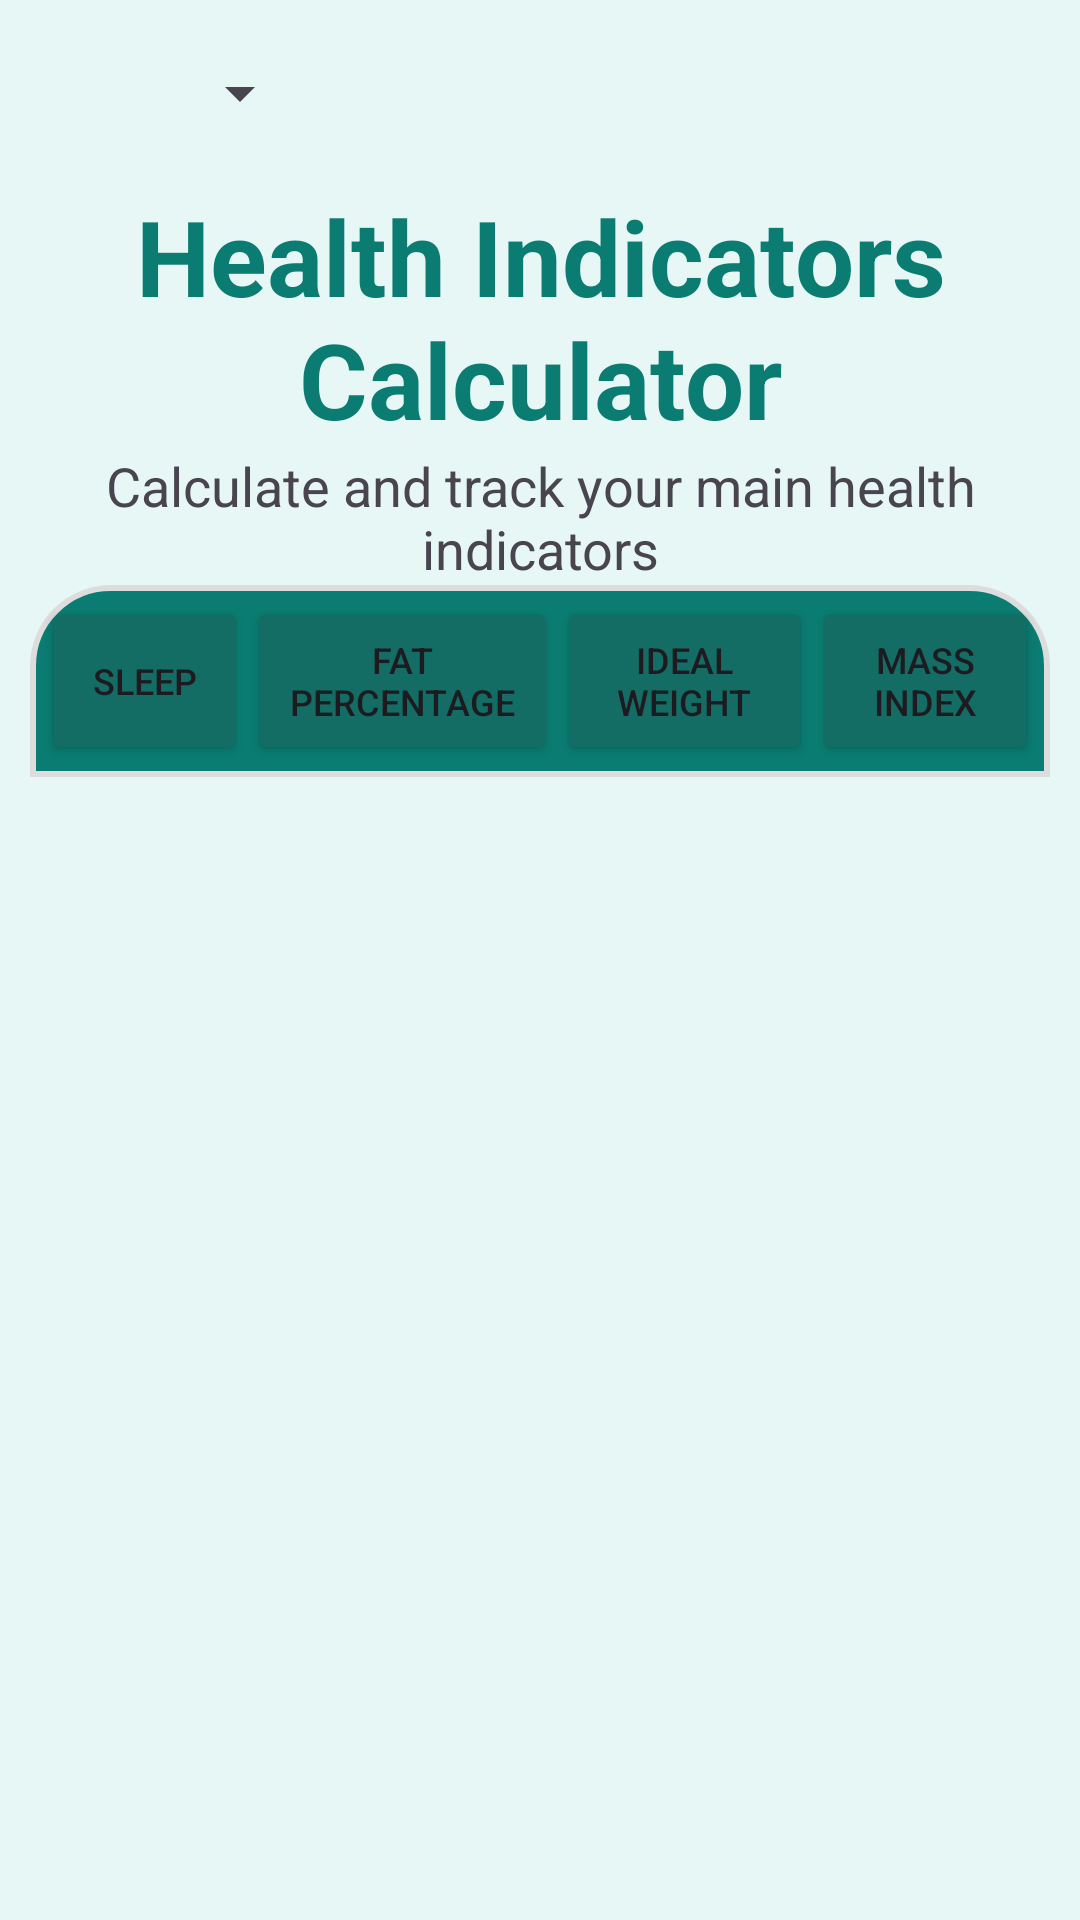

The Android layout XML behind this screen, and the referenced resources:
<!-- AndroidManifest.xml: application theme Theme.MyProjetSynthese2 -->
<!-- res/layout/activity_main.xml -->
<?xml version="1.0" encoding="utf-8"?>
<androidx.constraintlayout.widget.ConstraintLayout xmlns:android="http://schemas.android.com/apk/res/android"
    xmlns:app="http://schemas.android.com/apk/res-auto"
    xmlns:tools="http://schemas.android.com/tools"
    android:id="@+id/main"
    android:layout_width="match_parent"
    android:layout_height="match_parent"
    android:paddingHorizontal="10dp"
    android:background="#e6f7f5"
    android:layoutDirection="locale">

    
    <LinearLayout
        android:id="@+id/linearLayout"
        android:layout_width="match_parent"
        android:layout_height="wrap_content"
        android:orientation="vertical"
        app:layout_constraintEnd_toEndOf="parent"
        app:layout_constraintHorizontal_bias="0.0"
        app:layout_constraintStart_toStartOf="parent"
        app:layout_constraintTop_toTopOf="parent">

        <androidx.constraintlayout.widget.ConstraintLayout
            android:layout_width="match_parent"
            android:layout_height="wrap_content">

            

            <ImageView
                android:id="@+id/ivLangue"
                android:layout_width="30dp"
                android:layout_height="30dp"
                android:layout_margin="16dp"
                android:layout_marginStart="16dp"
                android:src="@drawable/world"
                app:layout_constraintBottom_toBottomOf="parent"
                app:layout_constraintStart_toStartOf="parent"
                app:layout_constraintTop_toTopOf="parent" />

            <ImageView
                android:id="@+id/ivHistory"
                android:layout_width="40dp"
                android:layout_height="40dp"
                android:src="@drawable/history"
                app:layout_constraintBottom_toBottomOf="parent"
                app:layout_constraintEnd_toEndOf="parent"
                app:layout_constraintTop_toTopOf="parent" />

            <Spinner
                android:id="@+id/sLangue"
                android:layout_width="wrap_content"
                android:layout_height="wrap_content"
                app:layout_constraintBottom_toBottomOf="@+id/ivLangue"
                app:layout_constraintStart_toEndOf="@+id/ivLangue"
                app:layout_constraintTop_toTopOf="@+id/ivLangue" />
        </androidx.constraintlayout.widget.ConstraintLayout>


        <TextView
            android:id="@+id/textView"
            android:layout_width="match_parent"
            android:layout_height="wrap_content"
            android:gravity="center_horizontal"
            android:text="@string/titre_name"
            android:textColor="#0a7c71"
            android:textSize="35dp"
            android:textStyle="bold" />

        <TextView
            android:id="@+id/textView2"
            android:layout_width="match_parent"
            android:layout_height="wrap_content"
            android:gravity="center_horizontal"
            android:text="@string/slogan"
            android:textSize="18dp" />
    </LinearLayout>

    <ScrollView
        android:id="@+id/svBottonChoix"
        android:layout_width="wrap_content"
        android:layout_height="wrap_content"
        app:layout_constraintEnd_toEndOf="parent"
        app:layout_constraintStart_toStartOf="parent"
        app:layout_constraintTop_toBottomOf="@+id/linearLayout">

        <LinearLayout
            android:id="@+id/llChoix"
            android:layout_width="match_parent"
            android:layout_height="wrap_content"
            android:background="@drawable/top_rounded_background"
            android:gravity="center"
            android:orientation="horizontal"
            android:padding="4dp">

            <Button
                android:id="@+id/btnSommeil"
                android:layout_width="0dp"
                android:layout_height="match_parent"
                android:textSize="12dp"
                android:layout_weight="1"
                android:backgroundTint="#136D64"
                android:text="@string/sommeil" />

            <Button
                android:id="@+id/btnPoucentageMatieresGrasses"
                android:layout_width="0dp"
                android:layout_height="match_parent"
                android:textSize="12dp"
                android:layout_weight="1"
                android:backgroundTint="#136D64"
                android:text="@string/pourcentage_de_matieres_grasses" />

            <Button
                android:id="@+id/btnPoidsIdeal"
                android:layout_width="0dp"
                android:layout_height="match_parent"
                android:layout_weight="1"
                android:textSize="12dp"
                android:backgroundTint="#136D64"
                android:text="@string/poids_ideal" />

            <Button
                android:id="@+id/btnPointCorporelle"
                android:layout_width="0dp"
                android:layout_height="match_parent"
                android:textSize="12dp"
                android:layout_weight="1"
                android:backgroundTint="#136D64"
                android:text="@string/indice_de_masse_corporelle" />
        </LinearLayout>
    </ScrollView>

    
    <FrameLayout
        android:id="@+id/fl"
        android:layout_width="match_parent"
        android:layout_height="0dp"
        app:layout_constraintBottom_toBottomOf="parent"
        app:layout_constraintEnd_toEndOf="parent"
        app:layout_constraintStart_toStartOf="parent"
        app:layout_constraintTop_toBottomOf="@+id/svBottonChoix" />

</androidx.constraintlayout.widget.ConstraintLayout>
<!-- resources referenced by this layout -->
<resources>
  <!-- drawable top_rounded_background (drawable) -->
  <?xml version="1.0" encoding="utf-8"?>
  <shape xmlns:android="http://schemas.android.com/apk/res/android"
      android:shape="rectangle">
  
      <solid android:color="#0a7c71" />
  
      
      <corners android:topLeftRadius="26dp" android:topRightRadius="26dp" />
  
      
      <stroke android:width="2dp" android:color="#DDDDDD" />
  </shape>
  <string name="indice_de_masse_corporelle">Mass Index</string>
  <string name="poids_ideal">Ideal Weight</string>
  <string name="pourcentage_de_matieres_grasses">Fat Percentage</string>
  <string name="slogan">Calculate and track your main health indicators</string>
  <string name="sommeil">Sleep</string>
  <string name="titre_name">Health Indicators Calculator</string>
  <style name="Theme.MyProjetSynthese2" parent="Base.Theme.MyProjetSynthese2" />
  <style name="Base.Theme.MyProjetSynthese2" parent="Theme.Material3.DayNight.NoActionBar">
          
          
      </style>
</resources>
